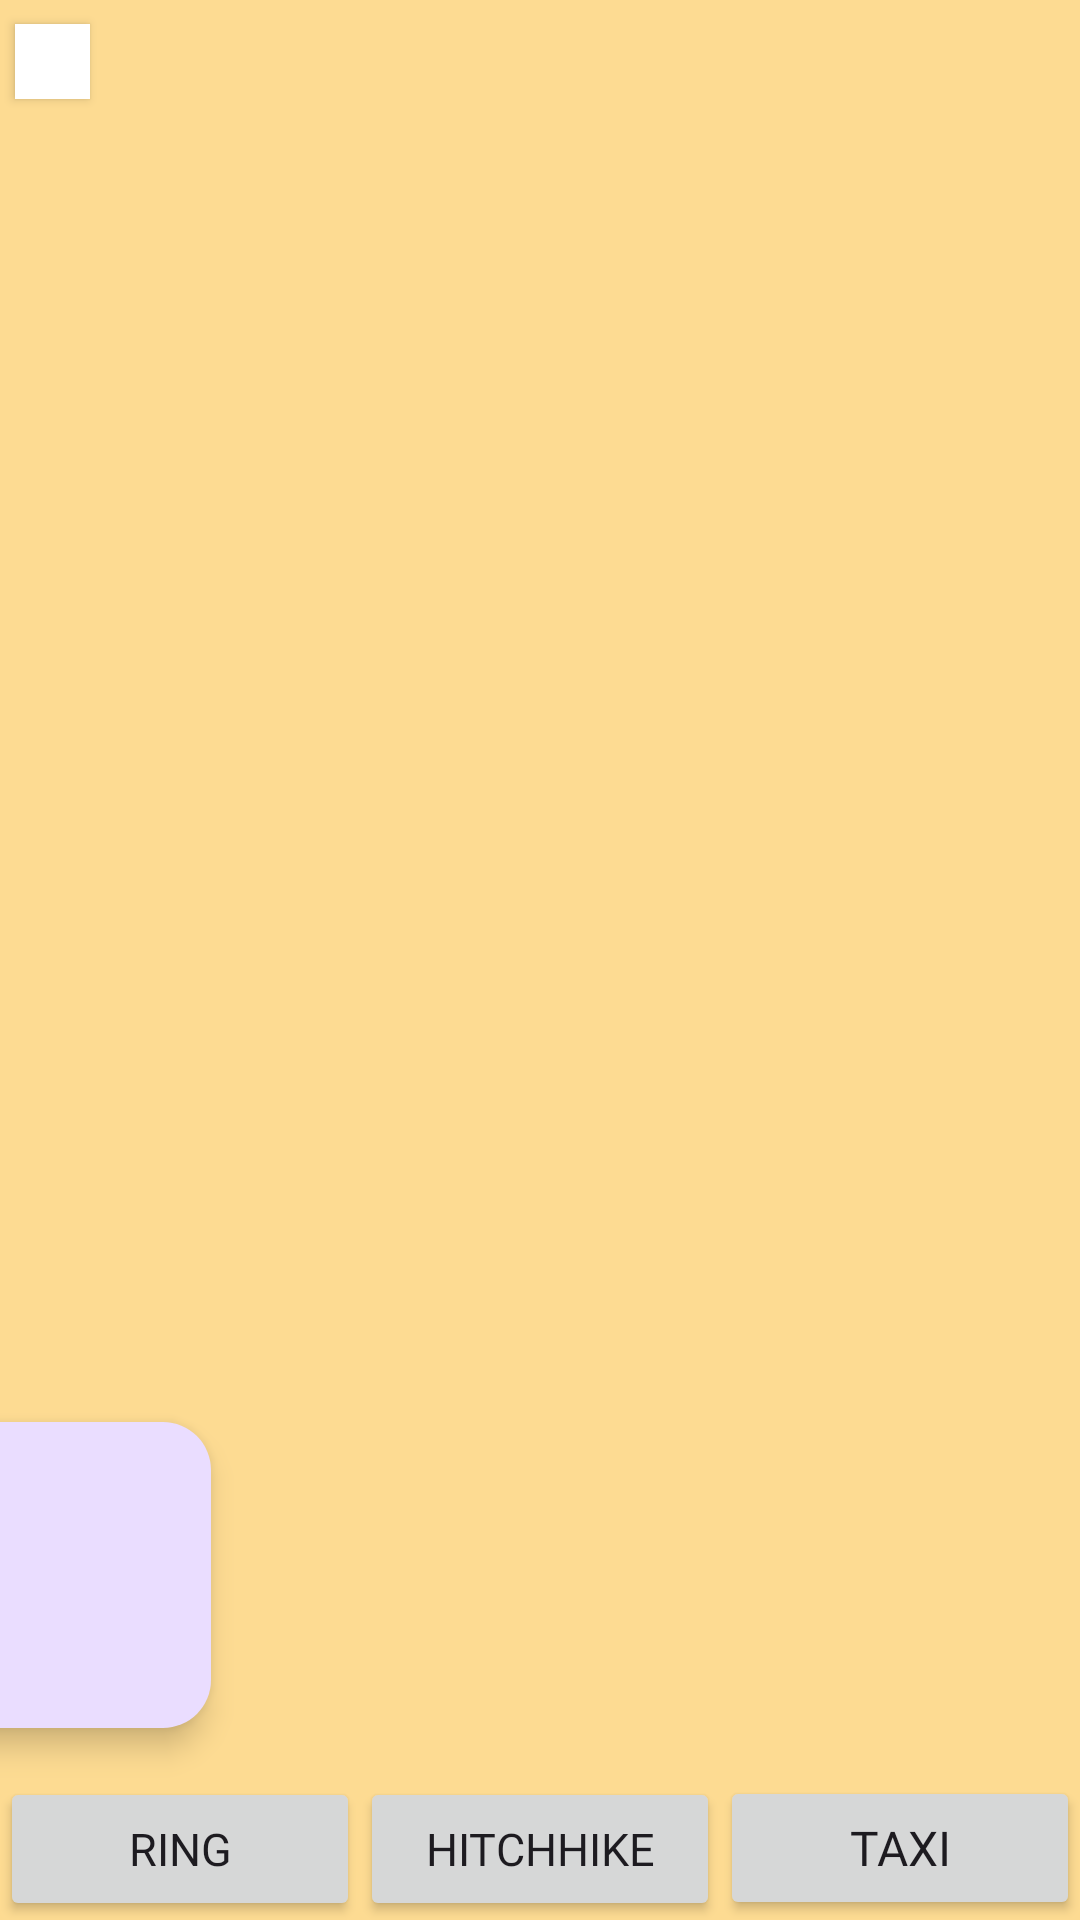

Produce the Android XML layout that renders to this screen, including the resource entries it uses.
<!-- AndroidManifest.xml: application theme Theme.Registerandmaps -->
<!-- res/layout/activity_taxi.xml -->
<?xml version="1.0" encoding="utf-8"?>
<androidx.constraintlayout.widget.ConstraintLayout xmlns:android="http://schemas.android.com/apk/res/android"
    xmlns:app="http://schemas.android.com/apk/res-auto"
    xmlns:tools="http://schemas.android.com/tools"
    android:layout_width="match_parent"
    android:layout_height="match_parent"
    tools:context=".TaxiActivity"
    android:background="#fddb92">

        
    <androidx.appcompat.widget.AppCompatButton
        android:id="@+id/btnBack"
        android:layout_marginTop="8dp"
        android:layout_marginLeft="5dp"
        android:layout_width="25dp"
        android:layout_height="25dp"
        android:backgroundTint="@color/white"
        app:layout_constraintTop_toTopOf="parent"
        app:layout_constraintStart_toStartOf="parent"
        android:background="#f9d423"
        android:drawableEnd="@drawable/back_icon" />

    
    <FrameLayout
        android:id="@+id/taxiContainer"
        android:layout_width="0dp"
        android:layout_height="0dp"
        app:layout_constraintTop_toTopOf="parent"
        app:layout_constraintBottom_toTopOf="@+id/buttonBar"
        app:layout_constraintStart_toStartOf="parent"
        app:layout_constraintEnd_toEndOf="parent"/>

    
    <LinearLayout
        android:id="@+id/buttonBar"
        android:layout_width="0dp"
        android:layout_height="wrap_content"
        android:orientation="horizontal"
        app:layout_constraintBottom_toBottomOf="parent"
        app:layout_constraintStart_toStartOf="parent"
        app:layout_constraintEnd_toEndOf="parent">

        <Button
            android:id="@+id/buttonRing"
            android:layout_width="0dp"
            android:layout_height="wrap_content"
            android:layout_weight="1"
            android:text="Ring"
            android:textSize="15dp"
            android:fontFamily="@font/rockwell"/>

        <Button
            android:id="@+id/buttonHitchhike"
            android:layout_width="0dp"
            android:layout_height="wrap_content"
            android:layout_weight="1"
            android:text="Hitchhike"
            android:textSize="15dp"
            android:fontFamily="@font/rockwell"/>

        <Button
            android:id="@+id/buttonTaxi"
            android:layout_width="0dp"
            android:layout_height="wrap_content"
            android:layout_weight="1"
            android:text="TAXI"
            android:textSize="16dp"
            android:fontFamily="@font/rockwell"/>
    </LinearLayout>

    
    <com.google.android.material.floatingactionbutton.FloatingActionButton
        android:id="@+id/taxi_fab"
        android:layout_width="129dp"
        android:layout_height="102dp"
        android:layout_marginEnd="290dp"
        android:layout_marginBottom="16dp"
        android:clickable="true"
        android:contentDescription="@string/fab"
        android:focusable="true"
        app:layout_constraintBottom_toBottomOf="@+id/taxiContainer"
        app:layout_constraintEnd_toEndOf="@+id/taxiContainer"
        app:layout_constraintRight_toRightOf="@+id/taxiContainer" />
</androidx.constraintlayout.widget.ConstraintLayout>
<!-- resources referenced by this layout -->
<resources>
  <string name="fab">add location\n</string>
  <style name="Theme.Registerandmaps" parent="Base.Theme.Registerandmaps" />
  <style name="Base.Theme.Registerandmaps" parent="Theme.Material3.DayNight.NoActionBar">
          
          
      </style>
  <!-- not gathered from this repository: default colours our renderer supplied (Android Studio template values) -->
  <color name="white">#FFFFFFFF</color>
</resources>
